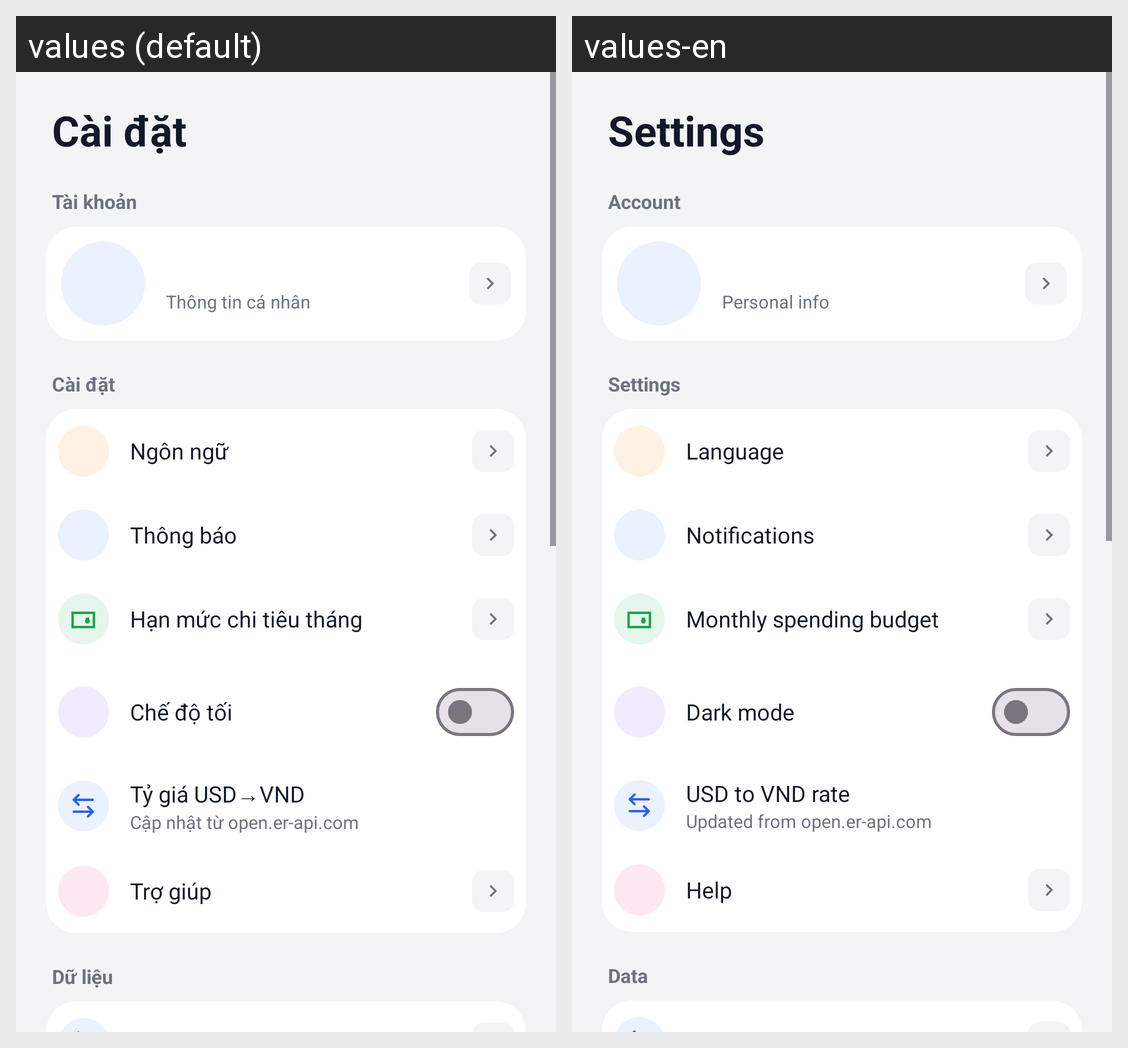

Here is an Android app screen in its default locale and in the app's own translations. Write out the translated-string differences for the strings that appear on this screen.
Android screen res/layout/fragment_profile.xml rendered under 2 locales, left to right: values (default), values-en. Device: Nexus 5 (rendered at 1080×1920; each locale shown at half size, 540×960, under a caption strip naming it); theme Theme.SmartExpense.
Strings drawn on this screen, with the default value and each locale's value (text and hints the layout hard-codes, and strings that could not be matched under every locale, appear in the picture but are not listed):

settings_title
  values: Cài đặt
  values-en: Settings

settings_section_account
  values: Tài khoản
  values-en: Account

settings_personal_info
  values: Thông tin cá nhân
  values-en: Personal info

settings_section_settings
  values: Cài đặt
  values-en: Settings

profile_language
  values: Ngôn ngữ
  values-en: Language

settings_notifications
  values: Thông báo
  values-en: Notifications

profile_budget
  values: Hạn mức chi tiêu tháng
  values-en: Monthly spending budget

settings_dark_mode
  values: Chế độ tối
  values-en: Dark mode

settings_rates
  values: Tỷ giá USD→VND
  values-en: USD to VND rate

settings_rates_desc
  values: Cập nhật từ open.er-api.com
  values-en: Updated from open.er-api.com

settings_help
  values: Trợ giúp
  values-en: Help

settings_section_data
  values: Dữ liệu
  values-en: Data
